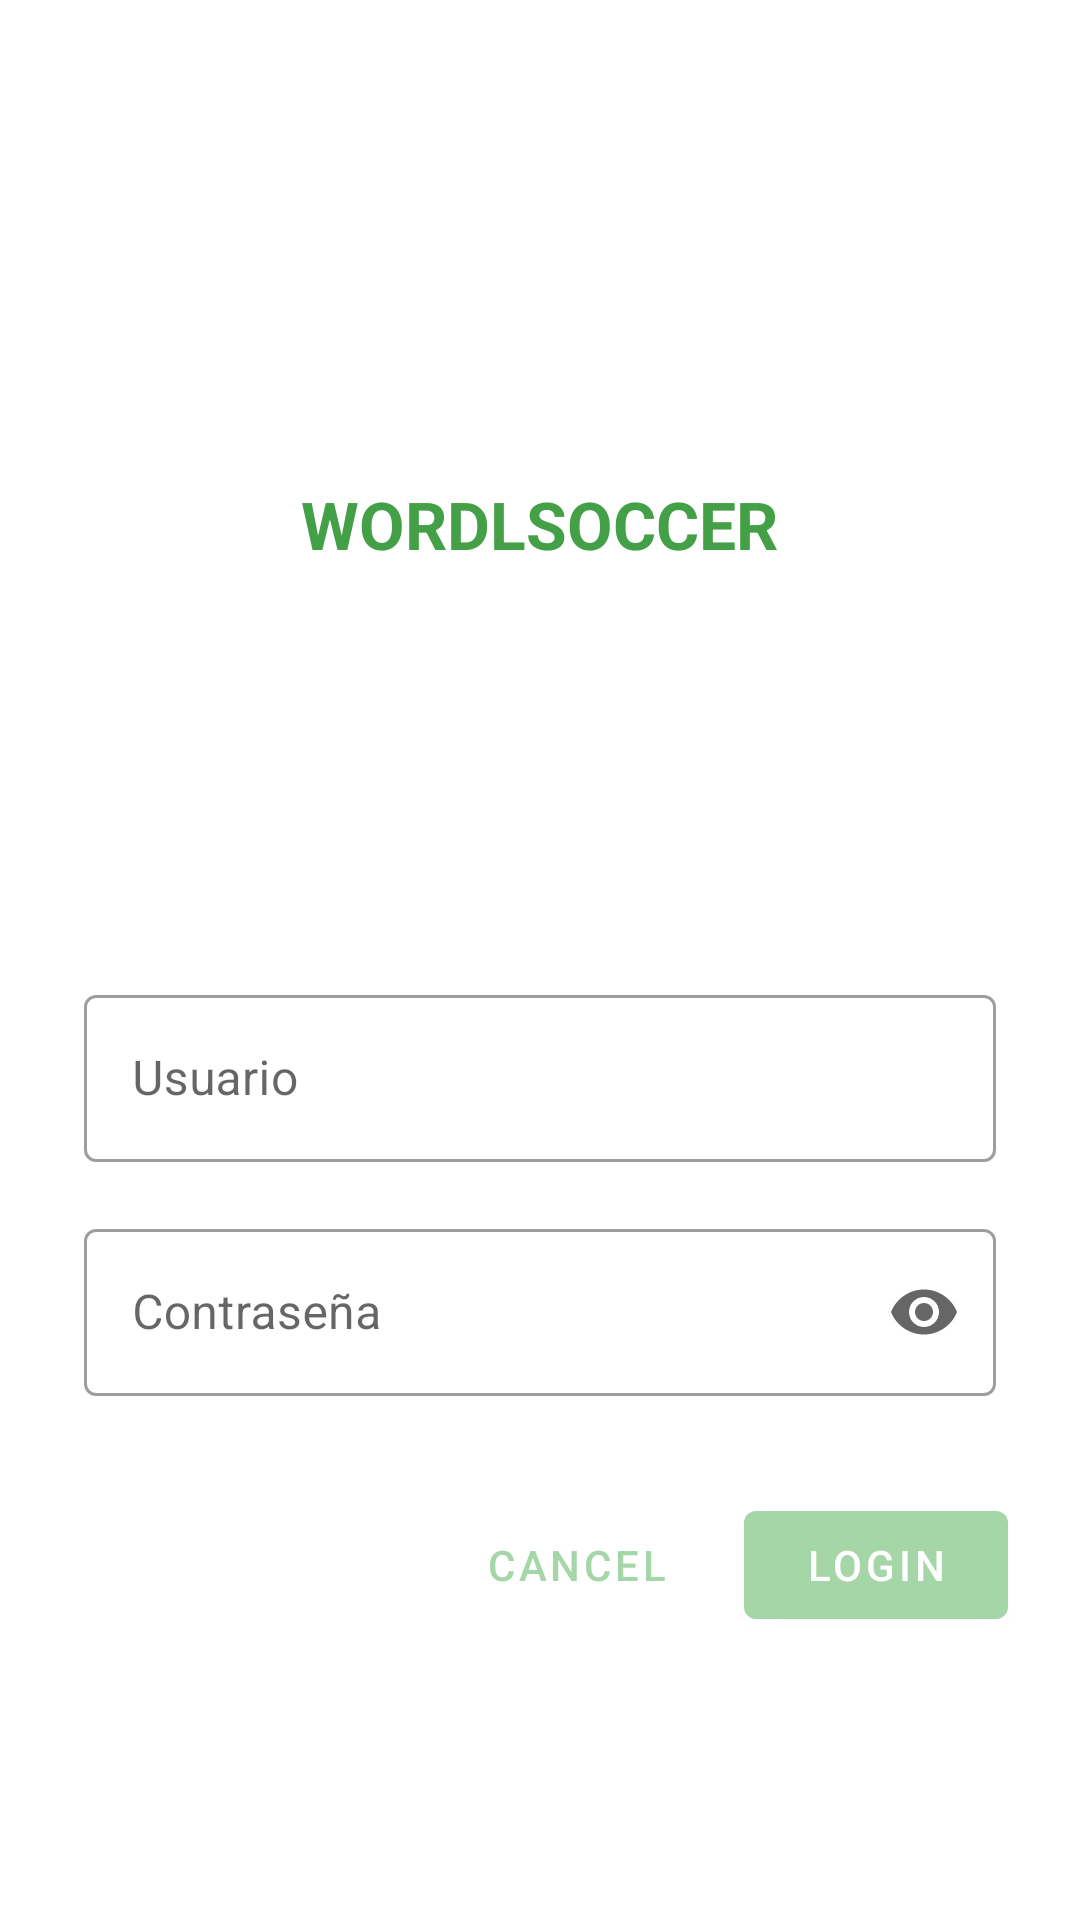

Here is an Android app screen rendered from its layout file. Give the layout XML and the strings, colors and styles it references.
<!-- AndroidManifest.xml: application theme Theme.Evaluacion2AAC -->
<!-- res/layout/login_fragment.xml -->
<?xml version="1.0" encoding="utf-8"?>
<ScrollView xmlns:android="http://schemas.android.com/apk/res/android"
    xmlns:app="http://schemas.android.com/apk/res-auto"
    xmlns:tools="http://schemas.android.com/tools"
    android:layout_width="match_parent"
    android:layout_height="match_parent"
    tools:context=".LoginFragment"
    >
    <LinearLayout
        android:layout_width="match_parent"
        android:layout_height="wrap_content"
        android:clipChildren="false"
        android:clipToPadding="false"
        android:orientation="vertical"
        android:padding="24dp"
        android:paddingTop="16dp"
        >
        <ImageView
            android:layout_width="70dp"
            android:layout_height="70dp"
            android:layout_gravity="center_horizontal"
            android:layout_marginTop="50dp"
            android:layout_marginBottom="16dp"
            app:srcCompat="@drawable/soccer" />
        <TextView
            android:layout_width="wrap_content"
            android:layout_height="wrap_content"
            android:layout_gravity="center_horizontal"
            android:layout_marginBottom="132dp"
            android:text="@string/app_name"
            android:textAppearance="@style/TextAppearance.Evaluacion2AAC.Title"
            />
        <com.google.android.material.textfield.TextInputLayout
            style="@style/Widget.Evaluacion2AAC.TextInputLayout"
            android:id="@+id/username_text_input"
            android:layout_width="match_parent"
            android:layout_height="wrap_content"
            android:layout_margin="4dp"
            android:hint="@string/login_username"
            app:endIconMode="clear_text"

            >

            <com.google.android.material.textfield.TextInputEditText
                android:id="@+id/username_edit_text"
                android:layout_width="match_parent"
                android:layout_height="wrap_content"
                android:inputType="text"
                android:maxLines="1"
                />

        </com.google.android.material.textfield.TextInputLayout>
        <com.google.android.material.textfield.TextInputLayout
            style="@style/Widget.Evaluacion2AAC.TextInputLayout"
            android:id="@+id/password_text_input"
            android:layout_width="match_parent"
            android:layout_height="wrap_content"
            android:layout_margin="4dp"
            android:hint="@string/login_password"
            app:endIconMode="password_toggle"
            app:errorEnabled="true"
            >
            <com.google.android.material.textfield.TextInputEditText
                android:id="@+id/password_edit_text"
                android:layout_width="match_parent"
                android:layout_height="wrap_content"
                android:inputType="textPassword"
                />
        </com.google.android.material.textfield.TextInputLayout>
        <RelativeLayout
            android:layout_width="match_parent"
            android:layout_height="wrap_content">
            <com.google.android.material.button.MaterialButton
                android:id="@+id/login_button"
                android:layout_width="wrap_content"
                android:layout_height="wrap_content"
                android:layout_alignParentEnd="true"
                android:layout_alignParentRight="true"
                android:text="@string/login_button"
                style="@style/Widget.MaterialComponents.Button"
                />

            <com.google.android.material.button.MaterialButton
                android:id="@+id/login_cancel_button"
                android:layout_width="wrap_content"
                android:layout_height="wrap_content"
                android:layout_marginEnd="12dp"
                android:layout_marginRight="12dp"
                android:layout_toStartOf="@+id/login_button"
                android:layout_toLeftOf="@+id/login_button"
                android:text="@string/login_cancel_button"
                style="@style/Widget.MaterialComponents.Button.TextButton"
                />

        </RelativeLayout>
    </LinearLayout>
</ScrollView>
<!-- resources referenced by this layout -->
<resources>
  <string name="app_name">WORDLSOCCER</string>
  <string name="login_button">Login</string>
  <string name="login_cancel_button">Cancel</string>
  <string name="login_password">Contraseña</string>
  <string name="login_username">Usuario</string>
  <style name="TextAppearance.Evaluacion2AAC.Title" parent="TextAppearance.MaterialComponents.Headline5">
          <item name="textAllCaps">true</item>
          <item name="android:textStyle">bold</item>
          <item name="android:textColor">?attr/colorSecondaryVariant</item>
          <item name="android:textSize">22dp</item>
      </style>
  <style name="Widget.Evaluacion2AAC.TextInputLayout" parent="Widget.MaterialComponents.TextInputLayout.OutlinedBox">
          <item name="hintTextAppearance">@style/TextAppearance.Evaluacion2AAC.TextInputLayout.HintText</item>
          <item name="hintTextColor">?android:attr/colorSecondary</item>
          <item name="android:paddingBottom">8dp</item>
      </style>
  <style name="Theme.Evaluacion2AAC" parent="Theme.MaterialComponents.DayNight.NoActionBar">
          
          <item name="colorPrimary">@color/green_200</item>
          <item name="colorPrimaryDark">@color/green_300</item>
          <item name="colorPrimaryVariant">@color/green_100</item>
          <item name="colorOnPrimary">@color/white</item>
          
          <item name="colorSecondary">@color/green_500</item>
          <item name="colorSecondaryVariant">@color/green_600</item>
          <item name="colorOnSecondary">@color/black</item>
          
          <item name="android:statusBarColor" tools:targetApi="l">?attr/colorPrimaryDark</item>
          
      </style>
  <style name="TextAppearance.Evaluacion2AAC.TextInputLayout.HintText" parent="TextAppearance.MaterialComponents.Subtitle2">
          <item name="android:textColor">?android:attr/colorSecondary</item>
      </style>
  <color name="green_200">#a5d6a7</color>
  <color name="green_300">#81c784</color>
  <color name="green_100">#c8e6c9</color>
  <color name="white">#ffffff</color>
  <color name="green_500">#4caf50</color>
  <color name="green_600">#43a047</color>
  <color name="black">#000000</color>
</resources>
